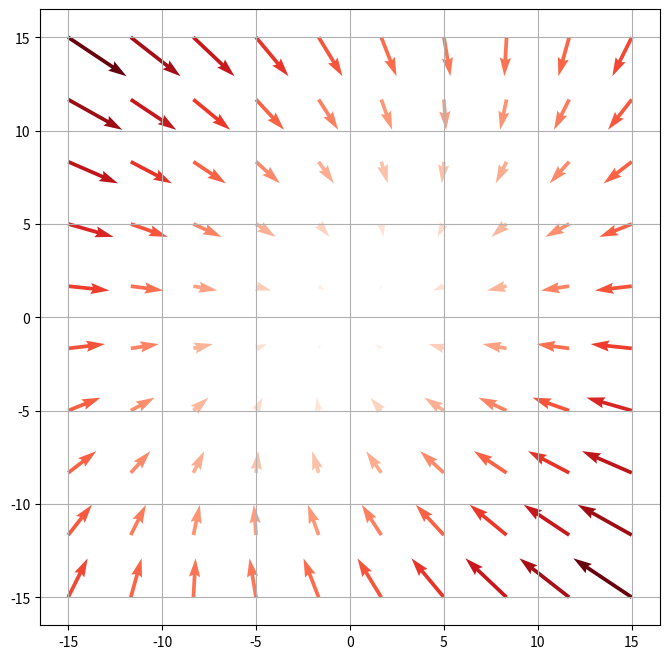

Write Python code to recreate this figure. (Note: this script raises an exception after producing the figure.)
import numpy as np 
import matplotlib.pyplot as plt 


def f(x,y):
    return np.array([2*x, 2*y])
def g(x,y):
    return np.array([-2*x + y, -2*y])


def viz_vector(f:callable):
    plt.figure(figsize = (8,8))

    lx,ly = 15., 15.
    dx = np.linspace(-lx,lx,10)
    dy = np.linspace(-ly,ly,10)
    X,Y = np.meshgrid(dx, dy)

    colors = [np.linalg.norm(f(i,j)) for i in dx for j in dy]

    fX, fY = f(X,Y)
    plt.quiver(X,Y,fX,fY, colors, cmap = 'Reds')
    plt.grid()


viz_vector(g)


vid
